Dataset: data (GitHub, Cristinamulas/transfer_learning_keras). Classes: cardboard, chips, metal, plastic.

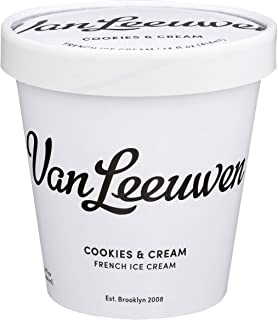
Label: plastic

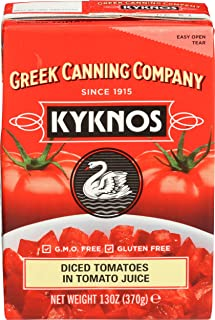
Label: cardboard

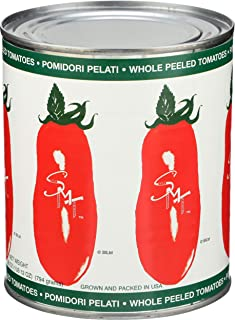
Label: metal

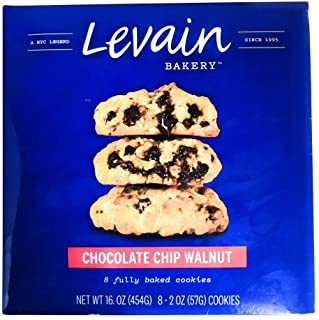
Label: plastic

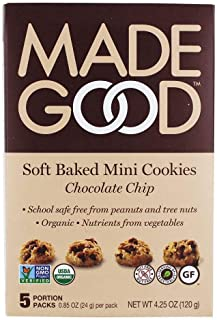
Label: cardboard

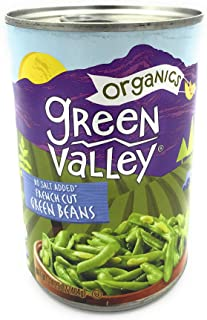
Label: metal
